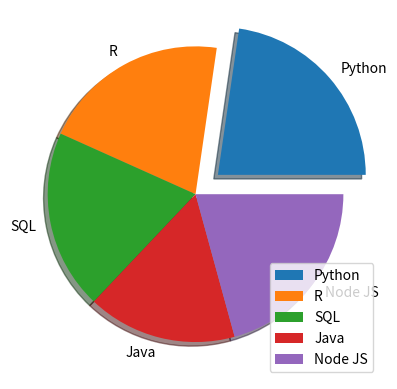

The script that saved this image:
import matplotlib.pyplot as plt
import numpy as np

y = ([1500000,1360000,1298000,1079000,1370000])
mylabels = (["Python","R","SQL","Java","Node JS"])
myexplode = [0.2,0,0,0,0]

plt.pie(y, labels=mylabels, explode=myexplode, shadow=True)
plt.legend()
plt.show()
